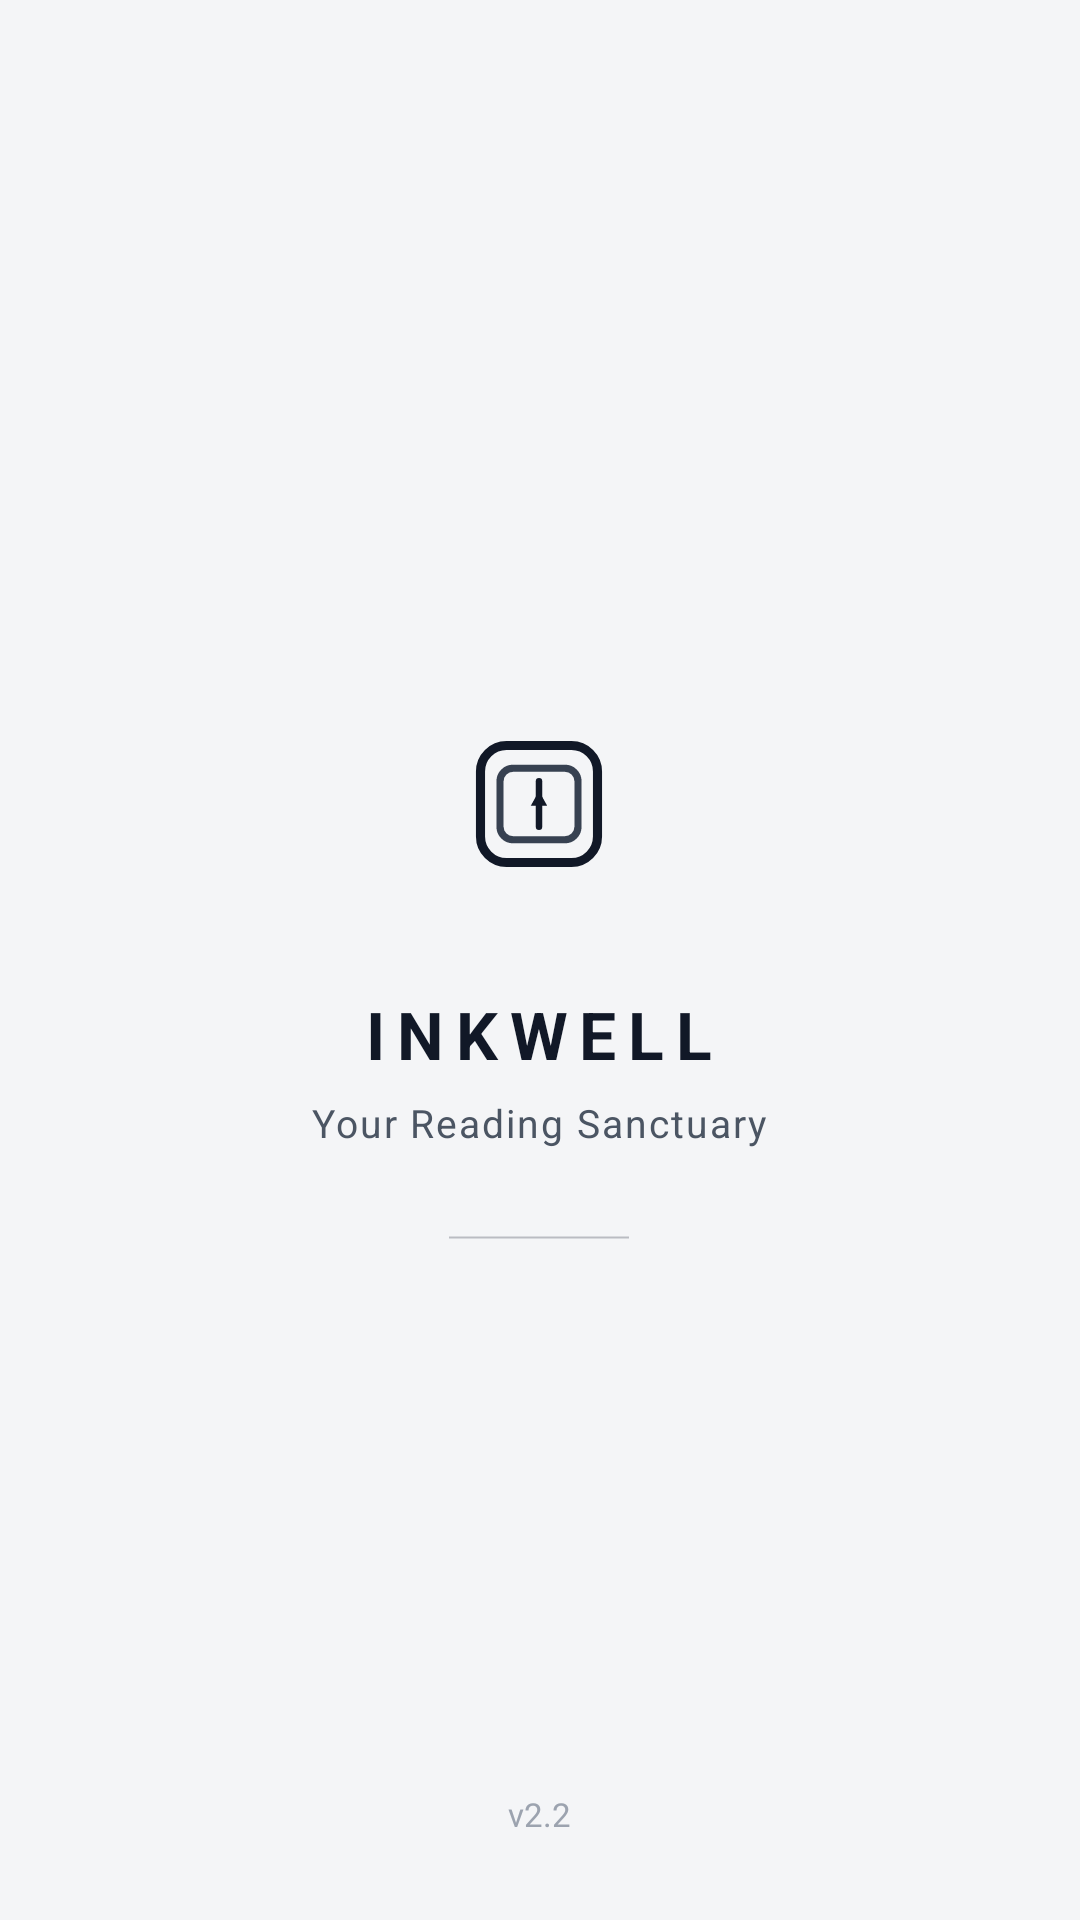

Layout XML and referenced resources for this Android screen:
<!-- AndroidManifest.xml: activity theme Theme.LuminaReader.Splash -->
<!-- res/layout/activity_splash.xml -->
<?xml version="1.0" encoding="utf-8"?>
<FrameLayout xmlns:android="http://schemas.android.com/apk/res/android"
    xmlns:app="http://schemas.android.com/apk/res-auto"
    android:layout_width="match_parent"
    android:layout_height="match_parent"
    android:background="@color/app_bg">

    <LinearLayout
        android:id="@+id/layoutSplashContent"
        android:layout_width="wrap_content"
        android:layout_height="wrap_content"
        android:layout_gravity="center"
        android:gravity="center"
        android:orientation="vertical">

        
        <FrameLayout
            android:id="@+id/cardSplashLogo"
            android:layout_width="84dp"
            android:layout_height="84dp"
            android:background="@drawable/bg_setting_card"
            android:padding="16dp">

            <ImageView
                android:id="@+id/ivSplashLogo"
                android:layout_width="match_parent"
                android:layout_height="match_parent"
                android:src="@drawable/ic_inkwell_logo" />
        </FrameLayout>

        
        <TextView
            android:id="@+id/tvSplashTitle"
            android:layout_width="wrap_content"
            android:layout_height="wrap_content"
            android:layout_marginTop="20dp"
            android:letterSpacing="0.18"
            android:text="INKWELL"
            android:textColor="@color/text_primary"
            android:textSize="22sp"
            android:textStyle="bold" />

        
        <TextView
            android:id="@+id/tvSplashSubtitle"
            android:layout_width="wrap_content"
            android:layout_height="wrap_content"
            android:layout_marginTop="6dp"
            android:letterSpacing="0.05"
            android:text="Your Reading Sanctuary"
            android:textColor="@color/text_secondary"
            android:textSize="13sp" />

        
        <ProgressBar
            android:id="@+id/pbSplashLoading"
            style="?android:attr/progressBarStyleHorizontal"
            android:layout_width="60dp"
            android:layout_height="3dp"
            android:layout_marginTop="28dp"
            android:indeterminate="true"
            android:indeterminateTint="@color/brand_primary" />

    </LinearLayout>

    
    <TextView
        android:id="@+id/tvSplashVersion"
        android:layout_width="wrap_content"
        android:layout_height="wrap_content"
        android:layout_gravity="bottom|center_horizontal"
        android:layout_marginBottom="28dp"
        android:text="v2.2"
        android:textColor="@color/text_tertiary"
        android:textSize="11sp" />

</FrameLayout>
<!-- resources referenced by this layout -->
<resources>
  <color name="app_bg">#F4F5F7</color>
  <color name="brand_primary">#111827</color>
  <color name="text_primary">#111827</color>
  <color name="text_secondary">#4B5563</color>
  <color name="text_tertiary">#9CA3AF</color>
  <!-- drawable ic_inkwell_logo (drawable) -->
  <vector xmlns:android="http://schemas.android.com/apk/res/android"
      android:width="48dp"
      android:height="48dp"
      android:viewportWidth="48"
      android:viewportHeight="48">
    
    
    <path
        android:strokeColor="@color/brand_primary"
        android:strokeWidth="2.8"
        android:strokeLineCap="round"
        android:strokeLineJoin="round"
        android:pathData="M14,6 h20 c4.4,0 8,3.6 8,8 v20 c0,4.4 -3.6,8 -8,8 H14 c-4.4,0 -8,-3.6 -8,-8 V14 c0,-4.4 3.6,-8 8,-8 Z" />
  
    
    <path
        android:strokeColor="@color/brand_accent"
        android:strokeWidth="2.2"
        android:strokeLineCap="round"
        android:strokeLineJoin="round"
        android:pathData="M16,13 h16 c2.2,0 4,1.8 4,4 v14 c0,2.2 -1.8,4 -4,4 H16 c-2.2,0 -4,-1.8 -4,-4 V17 c0,-2.2 1.8,-4 4,-4 Z" />
  
    
    <path
        android:strokeColor="@color/brand_primary"
        android:strokeWidth="2"
        android:strokeLineCap="round"
        android:pathData="M24,17 v14" />
  
    <path
        android:fillColor="@color/brand_primary"
        android:pathData="M24,20 L21.5,24.5 L26.5,24.5 Z" />
  </vector>
  <style name="Theme.LuminaReader.Splash" parent="Theme.Material3.DayNight.NoActionBar">
          <item name="android:windowBackground">@drawable/splash_background</item>
          <item name="android:statusBarColor">@color/app_bg</item>
          <item name="android:navigationBarColor">@color/app_bg</item>
          <item name="android:windowLightStatusBar" tools:targetApi="m">true</item>
      </style>
  <color name="brand_accent">#374151</color>
  <!-- drawable splash_background (drawable) -->
  <?xml version="1.0" encoding="utf-8"?>
  <layer-list xmlns:android="http://schemas.android.com/apk/res/android">
      <item android:drawable="@color/app_bg" />
      <item
          android:width="64dp"
          android:height="64dp"
          android:gravity="center"
          android:drawable="@drawable/ic_inkwell_logo" />
  </layer-list>
</resources>
